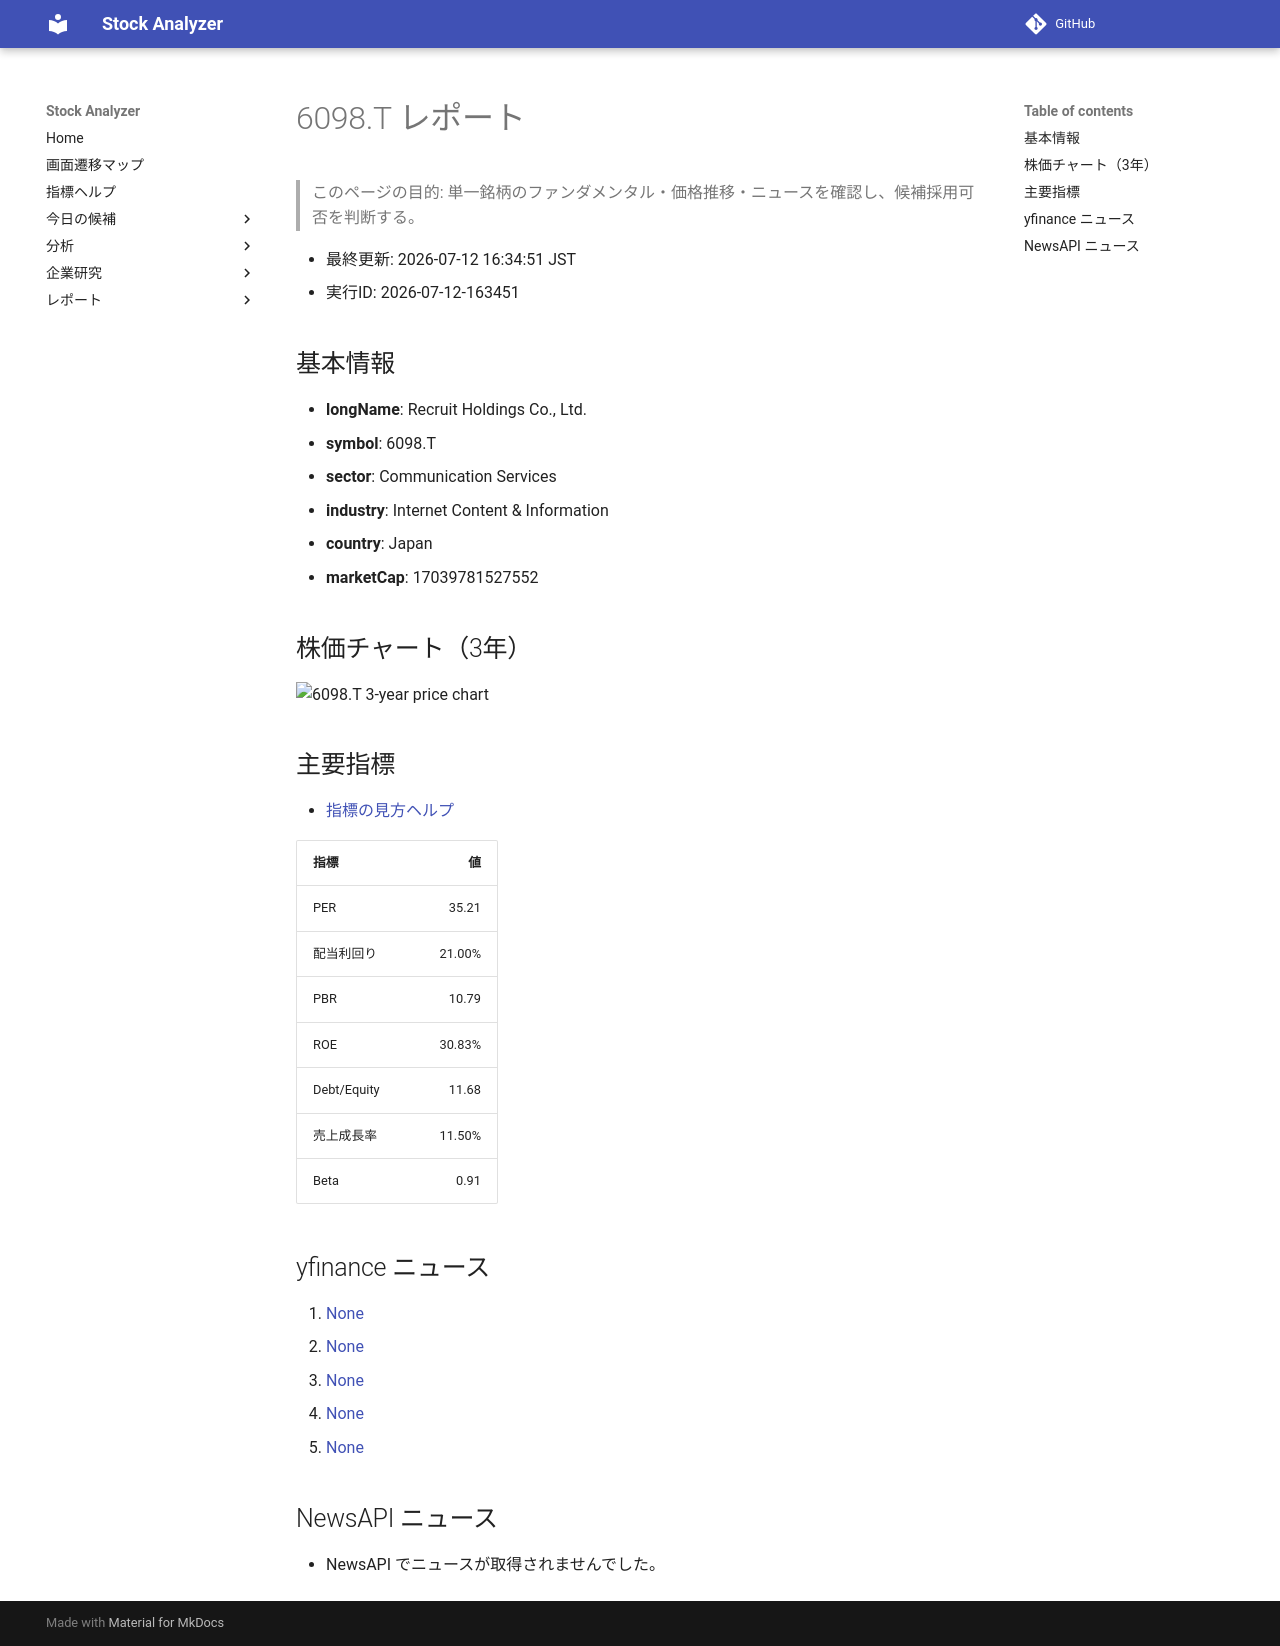

repository: Yumi-note/Making-APP · page: reports/2026-07-12/163451/6098_T/index.html · generator: mkdocs

# 6098.T レポート

> このページの目的: 単一銘柄のファンダメンタル・価格推移・ニュースを確認し、候補採用可否を判断する。

- 最終更新: 2026-07-12 16:34:51 JST
- 実行ID: 2026-07-12-163451

## 基本情報

- **longName**: Recruit Holdings Co., Ltd.
- **symbol**: 6098.T
- **sector**: Communication Services
- **industry**: Internet Content & Information
- **country**: Japan
- **marketCap**: 17039781527552

## 株価チャート（3年）

![6098.T 3-year price chart](6098_T_3y.png)

## 主要指標

- [指標の見方ヘルプ](../../../../indicators.md)

| 指標 | 値 |
|---|---:|
| PER | 35.21 |
| 配当利回り | 21.00% |
| PBR | 10.79 |
| ROE | 30.83% |
| Debt/Equity | 11.68 |
| 売上成長率 | 11.50% |
| Beta | 0.91 |

## yfinance ニュース

1. [None](None)
2. [None](None)
3. [None](None)
4. [None](None)
5. [None](None)

## NewsAPI ニュース

- NewsAPI でニュースが取得されませんでした。
